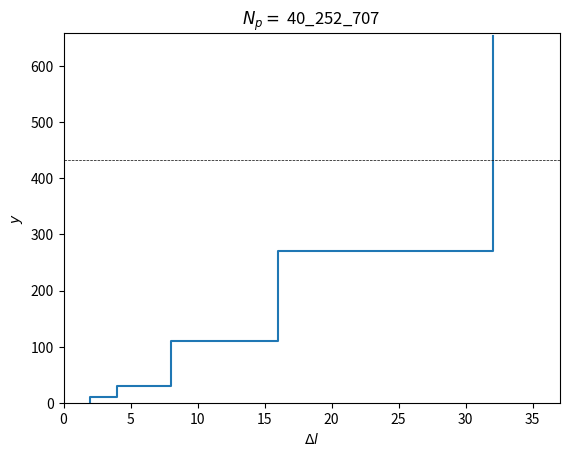

Recreate this plot in Python.
import numpy as np
import matplotlib.pyplot as plt

getNs = lambda l_ : np.array( [ 2**i*l for i,l in enumerate(l_) ] )
getInvNs = lambda l_ : np.array( [ 2**(-i)*l for i,l in enumerate(l_) ] )

if __name__ == "__main__":
    # assume that the box is a square
    L = 3463 + 200 # from stl
    h = 645

    dx = 2 # min dx
    levels = [5,5,10,10]
    Nl = len(levels)

    hx = dx * getNs(levels).sum()
    llast = np.round ( (h - hx) / (dx*2**Nl ) )

    levels.append( llast )
    Nl = len(levels)

    Np = ( L / dx )**2 * getInvNs(levels).sum()

    dummy = dx * getNs( levels ).cumsum()
    dummy = np.roll(np.repeat( dummy, 2 ),1)
    dummy[0] = 0
    f1,a1 = plt.subplots()
    a1.plot( Dx:=np.repeat( dx * getNs( [1,]*Nl ) ,2 ), dummy )
    a1.axhline( h_building:=432, ls='--', c='k', lw=.5 )
    a1.set_ylim( 0, dummy[-1]+5 ) 
    a1.set_xlim( 0, Dx[-1]+5 )

    a1.set_xlabel(r'$\Delta \mathit{l}$')
    a1.set_ylabel(r'$y$')
    a1.set_title(rf'$N_p =$ {int(Np):_}')

